Run: headless pygame with SDL's dummy video driver; simulated clock (each Clock.tick advances the game by its frame time, no real sleeping); random seed 0; keys injected as events and as key.get_pressed() state; no mouse input.
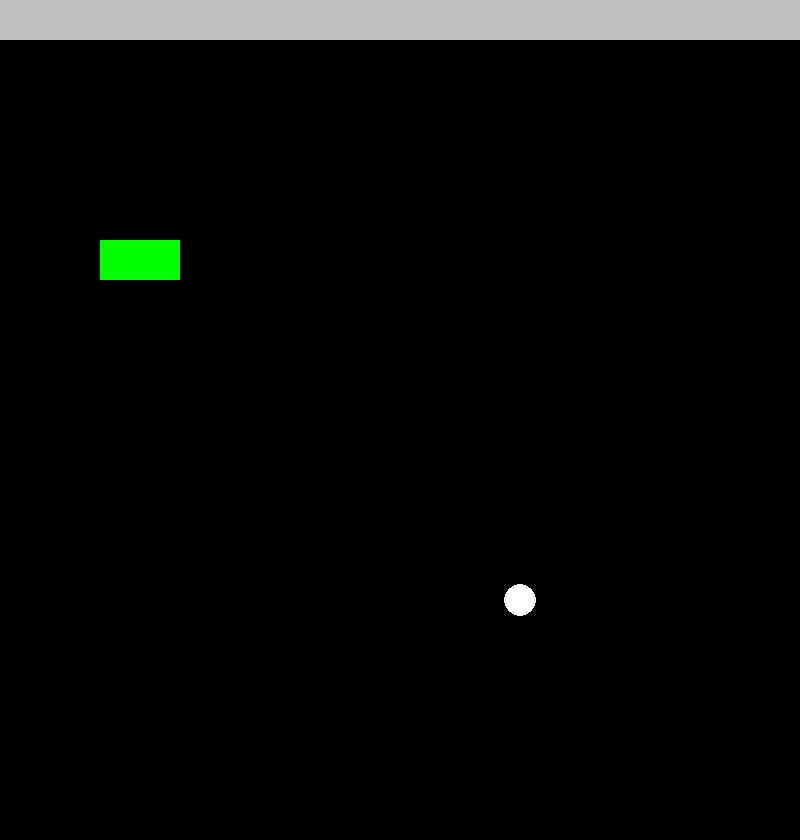
Frame 1 of 4 · flips 1–60 · no input
Frame 2 of 4 · flips 61–180 · tapped SPACE, RETURN · held RIGHT (→), D · screen unchanged from frame 1, image omitted
Frame 3 of 4 · flips 181–300 · held DOWN (↓), S · screen unchanged from frame 2, image omitted
Frame 4 of 4 · flips 301–420 · held LEFT (←), A, UP (↑), W · screen unchanged from frame 3, image omitted

The pygame program that drew these frames:

import random
import pygame, sys
from pygame.math import Vector2

class FRUIT:
    def __init__(self):
        self.x = random.randint(1, gridsize-1)
        self.y = random.randint(1, gridsize-1)
        self.pos = Vector2(self.x, self.y)
        self.realpos = (self.pos.x * blocksize, self.pos.y * blocksize)

    def draw_fruit(self):
        pygame.draw.circle(playsurface, ("White"), self.realpos, blocksize/2.5)
class SNAKE:
    def __init__(self):
        self.body = [Vector2(5,10), Vector2(6,10), Vector2(7,10)]

    def draw_snake(self):
        for block in self.body:
            body_rect = pygame.Rect(block.x * gridsize, block.y * gridsize, blocksize, blocksize)
            pygame.draw.rect(playsurface, ("Green"), body_rect)

    def movesnake(self):
        body_copy = self.body[:-1]
        body_copy.insert(0, body_copy[0] + directuib)


#VAKIOT
pygame.init()
gridsize = 20
blocksize = 40
hudheight = 40
screen = pygame.display.set_mode((gridsize*blocksize, gridsize*blocksize+hudheight))
playsurface = pygame.Surface((gridsize*blocksize, gridsize*blocksize))
hudsurface = pygame.Surface((gridsize*blocksize, hudheight))
hudsurface.fill("Gray")
playsurface.fill("Black")
pygame.display.set_caption("Sneikki")
tickrate = 60

fruit = FRUIT()
snake = SNAKE()

#GAMELOOP
while True:
    for event in pygame.event.get():
        if event.type == pygame.QUIT:
            pygame.quit()
            sys.exit()


    screen.blit(hudsurface, (0, 0))
    screen.blit(playsurface, (0, hudheight))
    fruit.draw_fruit()
    snake.draw_snake()

    pygame.display.update()
    pygame.time.Clock().tick(tickrate)
